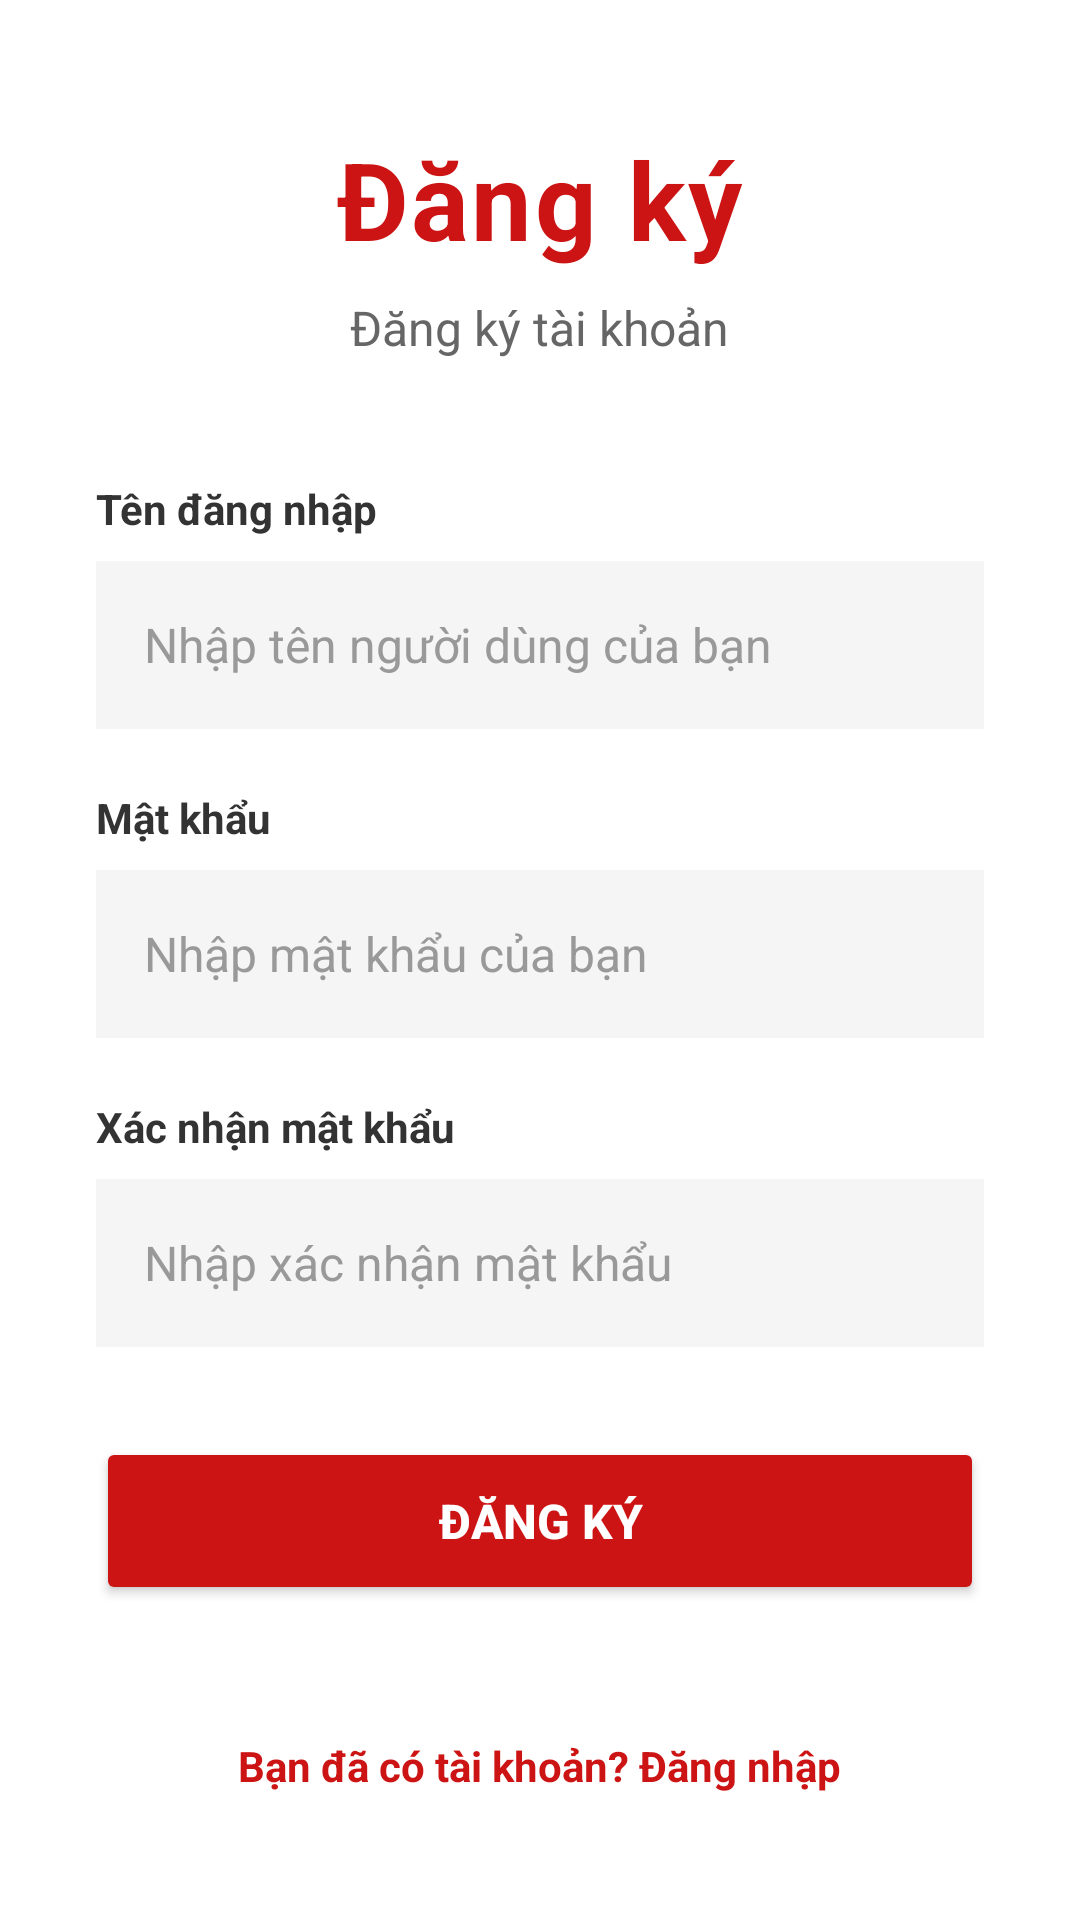

The Android layout XML behind this screen, and the referenced resources:
<!-- AndroidManifest.xml: application theme Theme.PRM_AI -->
<!-- res/layout/activity_register.xml -->
<?xml version="1.0" encoding="utf-8"?>
<RelativeLayout xmlns:android="http://schemas.android.com/apk/res/android"
    xmlns:app="http://schemas.android.com/apk/res-auto"
    xmlns:tools="http://schemas.android.com/tools"
    android:layout_width="match_parent"
    android:layout_height="match_parent"
    android:background="#FFFFFF"
    tools:context=".RegisterActivity">


    <ScrollView
        android:layout_width="match_parent"
        android:layout_height="match_parent"
        android:fillViewport="true">

        <LinearLayout
            android:layout_width="match_parent"
            android:layout_height="wrap_content"
            android:orientation="vertical"
            android:padding="32dp"
            android:gravity="center">

            <Space
                android:layout_width="match_parent"
                android:layout_height="0dp"
                android:layout_weight="1" />

            
            <TextView
                android:id="@+id/textViewRegisterTitle"
                android:layout_width="wrap_content"
                android:layout_height="wrap_content"
                android:text="Đăng ký"
                android:textColor="#CC1414"
                android:textSize="36sp"
                android:textStyle="bold"
                android:letterSpacing="0.02" />

            <TextView
                android:layout_width="wrap_content"
                android:layout_height="wrap_content"
                android:layout_marginTop="8dp"
                android:text="Đăng ký tài khoản"
                android:textColor="#666666"
                android:textSize="16sp" />

            
            <LinearLayout
                android:layout_width="match_parent"
                android:layout_height="wrap_content"
                android:layout_marginTop="40dp"
                android:orientation="vertical">

                <TextView
                    android:layout_width="wrap_content"
                    android:layout_height="wrap_content"
                    android:text="Tên đăng nhập"
                    android:textColor="#333333"
                    android:textSize="14sp"
                    android:textStyle="bold"
                    android:layout_marginBottom="8dp" />

                <EditText
                    android:id="@+id/editTextUsername"
                    android:layout_width="match_parent"
                    android:layout_height="56dp"
                    android:hint="Nhập tên người dùng của bạn"
                    android:inputType="textEmailAddress"
                    android:padding="16dp"
                    android:background="#F5F5F5"
                    android:textSize="16sp"
                    android:textColor="#333333"
                    android:textColorHint="#999999" />
            </LinearLayout>


            <LinearLayout
                android:layout_width="match_parent"
                android:layout_height="wrap_content"
                android:layout_marginTop="20dp"
                android:orientation="vertical">

                <TextView
                    android:layout_width="wrap_content"
                    android:layout_height="wrap_content"
                    android:text="Mật khẩu"
                    android:textColor="#333333"
                    android:textSize="14sp"
                    android:textStyle="bold"
                    android:layout_marginBottom="8dp" />

                <EditText
                    android:id="@+id/editTextPassword"
                    android:layout_width="match_parent"
                    android:layout_height="56dp"
                    android:hint="Nhập mật khẩu của bạn"
                    android:inputType="textPassword"
                    android:padding="16dp"
                    android:background="#F5F5F5"
                    android:textSize="16sp"
                    android:textColor="#333333"
                    android:textColorHint="#999999" />
            </LinearLayout>


            <LinearLayout
                android:layout_width="match_parent"
                android:layout_height="wrap_content"
                android:layout_marginTop="20dp"
                android:orientation="vertical">

                <TextView
                    android:layout_width="wrap_content"
                    android:layout_height="wrap_content"
                    android:text="Xác nhận mật khẩu"
                    android:textColor="#333333"
                    android:textSize="14sp"
                    android:textStyle="bold"
                    android:layout_marginBottom="8dp" />

                <EditText
                    android:id="@+id/editTextConfirmPassword"
                    android:layout_width="match_parent"
                    android:layout_height="56dp"
                    android:hint="Nhập xác nhận mật khẩu"
                    android:inputType="textPassword"
                    android:padding="16dp"
                    android:background="#F5F5F5"
                    android:textSize="16sp"
                    android:textColor="#333333"
                    android:textColorHint="#999999" />
            </LinearLayout>

            
            <Button
                android:id="@+id/buttonRegister"
                android:layout_width="match_parent"
                android:layout_height="56dp"
                android:layout_marginTop="30dp"
                android:text="ĐĂNG KÝ"
                android:textSize="16sp"
                android:textStyle="bold"
                android:textColor="#FFFFFF"
                android:backgroundTint="#CC1414"
                android:elevation="2dp" />

            <Space
                android:layout_width="match_parent"
                android:layout_height="0dp"
                android:layout_weight="1" />

            
            <TextView
                android:id="@+id/textViewLogin"
                android:layout_width="wrap_content"
                android:layout_height="wrap_content"
                android:layout_marginTop="24dp"
                android:padding="10dp"
                android:text="Bạn đã có tài khoản? Đăng nhập"
                android:textColor="#CC1414"
                android:textSize="14sp"
                android:textStyle="bold" />

        </LinearLayout>
    </ScrollView>

</RelativeLayout>
<!-- resources referenced by this layout -->
<resources>
  <style name="Theme.PRM_AI" parent="Base.Theme.PRM_AI" />
  <style name="Base.Theme.PRM_AI" parent="Theme.Material3.DayNight.NoActionBar">
          
          
      </style>
</resources>
